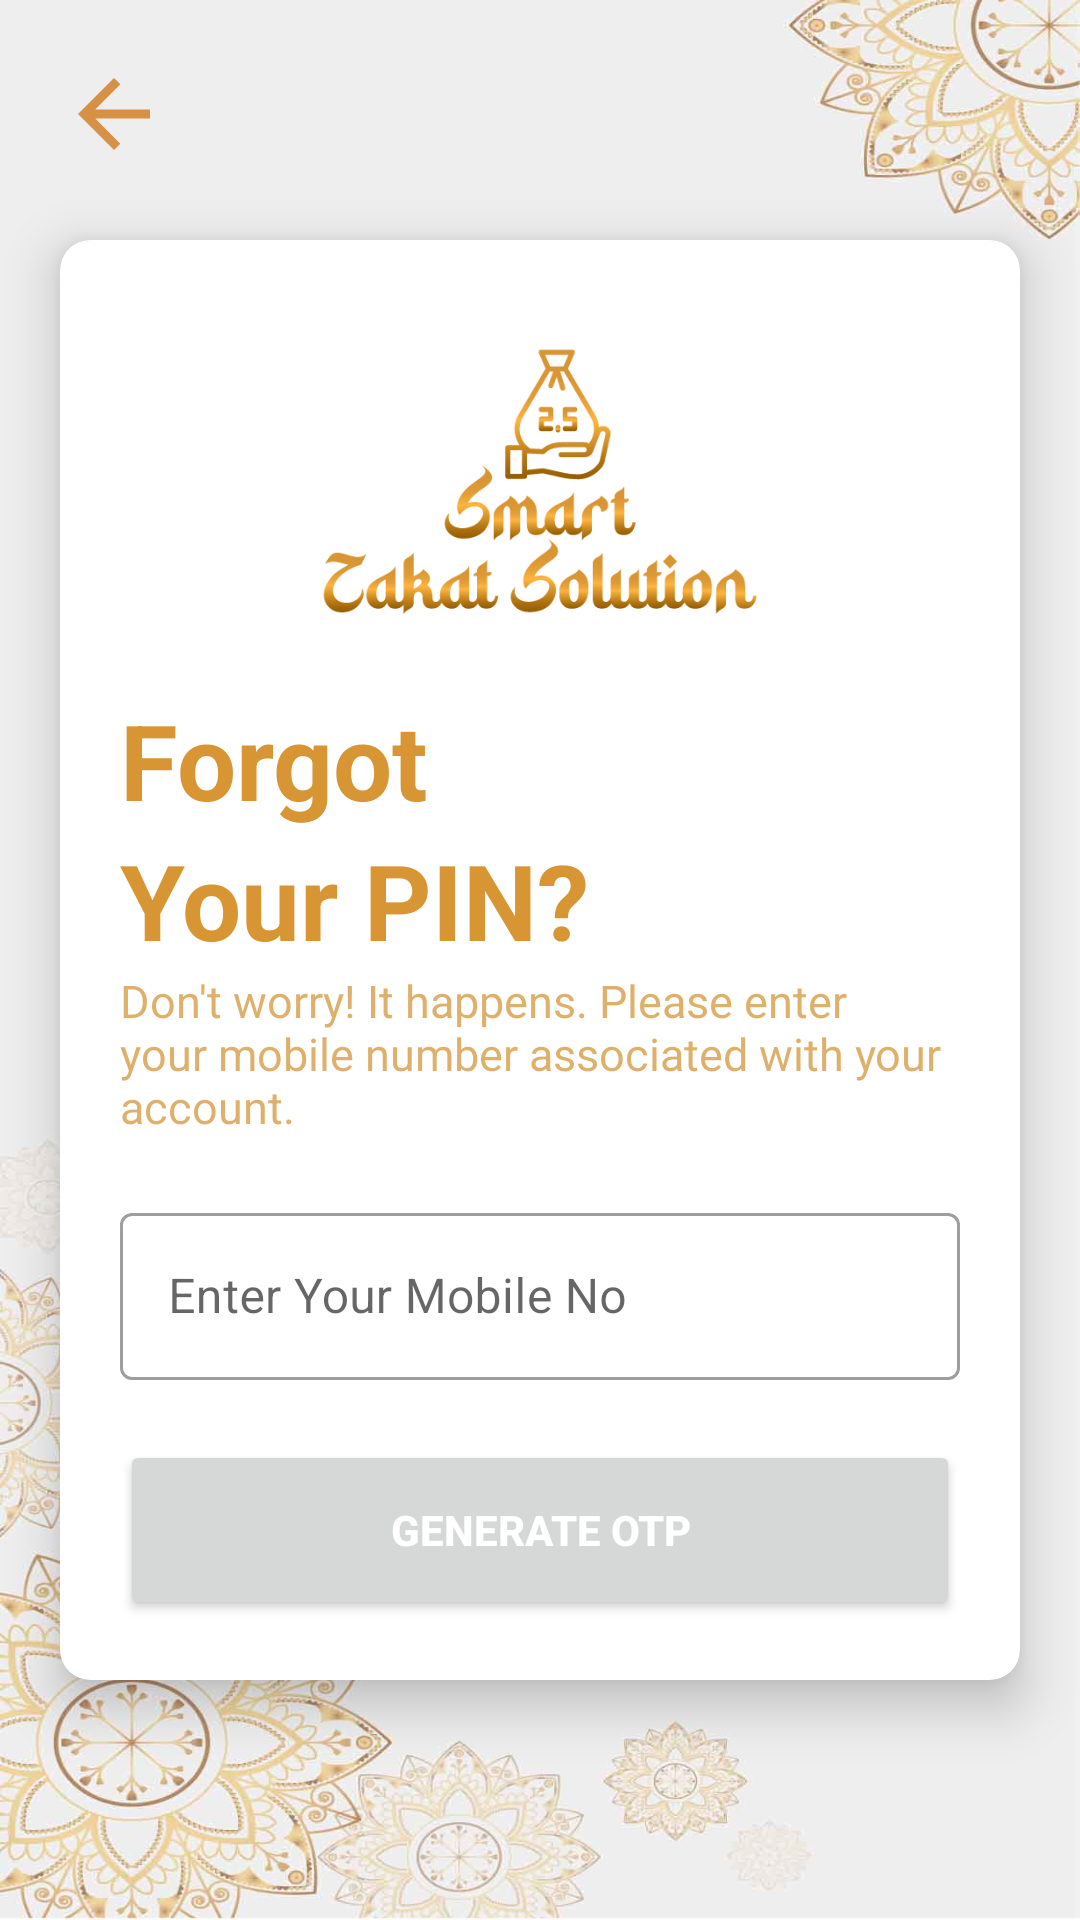

Produce the Android XML layout that renders to this screen, including the resource entries it uses.
<!-- AndroidManifest.xml: application theme Theme.SmartZakatSolution -->
<!-- res/layout/forgot_password.xml -->
<?xml version="1.0" encoding="utf-8"?>
<RelativeLayout xmlns:android="http://schemas.android.com/apk/res/android"
    xmlns:app="http://schemas.android.com/apk/res-auto"
    xmlns:tools="http://schemas.android.com/tools"
    android:layout_width="match_parent"
    android:layout_height="match_parent"
    android:background="@drawable/background2"
    tools:context=".Forgot_Password">

    <ImageView
        android:id="@+id/imageBackForget"
        android:layout_width="wrap_content"
        android:layout_height="wrap_content"
        android:src="@drawable/ic_arrow_back"
        android:layout_marginTop="20dp"
        android:layout_marginStart="20dp"
        android:clickable="true"
        android:focusable="true"
        android:foreground="?attr/selectableItemBackground"

        />



<RelativeLayout
    android:layout_width="match_parent"
    android:layout_height="match_parent"
    android:gravity="center"
    >
    <androidx.cardview.widget.CardView

        android:layout_width="match_parent"
        android:layout_height="wrap_content"
        android:layout_margin="20dp"
        android:padding="25dp"
        app:cardElevation="10dp"
        app:cardCornerRadius="10dp"


        >
        <LinearLayout
            android:layout_width="match_parent"
            android:layout_height="wrap_content"
            android:layout_gravity="center"
            android:orientation="vertical"
            android:gravity="center"
            android:padding="20dp"


            >

            <LinearLayout
                android:layout_width="match_parent"
                android:layout_height="wrap_content"
                android:orientation="vertical"


                >

                <ImageView
                    android:id="@+id/logoCover"
                    android:layout_width="150dp"
                    android:layout_height="120dp"
                    android:scaleType="centerCrop"
                    android:padding="15dp"
                    android:layout_gravity="center"
                    android:layout_centerHorizontal="true"
                    android:src="@drawable/logonew"
                    tools:ignore="ContentDescription" />


                <TextView
                    android:layout_width="match_parent"
                    android:layout_height="wrap_content"
                    android:gravity="left"
                    android:paddingTop="10dp"
                    android:text="Forgot"
                    android:textColor="@color/gold_regular"
                    android:textSize="35sp"
                    android:textStyle="bold"

                    app:autoSizeTextType="uniform" />
                <TextView
                    android:layout_width="match_parent"
                    android:layout_height="wrap_content"
                    android:gravity="left"
                    android:text="Your PIN?"
                    android:textColor="@color/gold_regular"
                    android:textSize="35sp"
                    android:textStyle="bold"

                    app:autoSizeTextType="uniform" />
                <TextView
                    android:layout_width="match_parent"
                    android:layout_height="wrap_content"
                    android:gravity="left"
                    android:text="Don't worry! It happens. Please enter your mobile number associated with your account."
                    android:textColor="#94C87700"
                    android:textSize="15sp"
                    android:textStyle="normal"
                    android:paddingEnd="00dp"

                    app:autoSizeTextType="uniform" />


                <com.google.android.material.textfield.TextInputLayout
                    style="@style/Widget.MaterialComponents.TextInputLayout.OutlinedBox"
                                        android:layout_width="match_parent"
                    android:layout_height="wrap_content"
                    android:hint="@string/enter_your_mobile_no"
                    android:layout_marginTop="20dp"
                    android:textColor="@color/gold_dark"
                    app:endIconMode="clear_text"
                    app:startIconDrawable="@drawable/ic_phone"

                    >

                    <com.google.android.material.textfield.TextInputEditText
                        android:id="@+id/etMobileNumber"
                        android:layout_width="match_parent"
                        android:layout_height="wrap_content"
                        android:inputType="number"
                        android:maxLength="15"
                        android:textColor="@color/GoldDark" />

                </com.google.android.material.textfield.TextInputLayout>




            </LinearLayout>






            <Button
                android:id="@+id/btGenOtp"
                android:layout_width="fill_parent"
                android:layout_height="60dp"
                android:layout_weight="1"
                android:text="Generate OTP"
                android:layout_marginTop="20dp"
                android:textColor="@color/white"
                android:textStyle="bold" />





        </LinearLayout>

    </androidx.cardview.widget.CardView>

</RelativeLayout>




</RelativeLayout>
<!-- resources referenced by this layout -->
<resources>
  <color name="GoldDark">#B37F4D</color>
  <color name="gold_dark">#945B00</color>
  <color name="gold_regular">#D89533</color>
  <color name="white">#FFFFFFFF</color>
  
  
  //custom color code
  <!-- drawable background2: jpg bitmap (drawable, 49103 bytes) -->
  <!-- drawable ic_arrow_back (drawable) -->
  <vector android:autoMirrored="true" android:height="36dp"
      android:tint="#D79146" android:viewportHeight="24"
      android:viewportWidth="24" android:width="36dp" xmlns:android="http://schemas.android.com/apk/res/android">
      <path android:fillColor="@android:color/white" android:pathData="M20,11H7.83l5.59,-5.59L12,4l-8,8 8,8 1.41,-1.41L7.83,13H20v-2z"/>
  </vector>
  <!-- drawable logonew: png bitmap (drawable, 13098 bytes) -->
  <string name="enter_your_mobile_no">Enter Your Mobile No</string>
  <style name="Theme.SmartZakatSolution" parent="Theme.MaterialComponents.Light.NoActionBar">
  
  <item name="background">@mipmap/ic_launcher_foreground</item>
  
          
          <item name="colorPrimary">@color/gold_regular</item>
          <item name="colorPrimaryVariant">@color/gold_dark</item>
          <item name="colorOnPrimary">@color/gold_light</item>
  
          
          <item name="colorSecondary">@color/gold_light</item>
          <item name="colorSecondaryVariant">@color/GoldWhite</item>
          <item name="colorOnSecondary">@color/DarkGraydeep</item>
  
          
          <item name="android:statusBarColor">?attr/colorPrimary</item>
          
          
          <item name="android:windowAnimationStyle">@style/myAnimationStyle</item>
          
      </style>
  <color name="gold_light">#FFB53F</color>
  <color name="GoldWhite">#ECCA85</color>
  <color name="DarkGraydeep">#505050</color>
  <style name="myAnimationStyle" parent="android:Animation">
  
          <item name="android:activityOpenEnterAnimation">@anim/slide_in_right</item>
          <item name="android:activityOpenExitAnimation">@anim/slide_out_left</item>
          <item name="android:activityCloseEnterAnimation">@anim/slide_out_left</item>
          <item name="android:activityCloseExitAnimation">@anim/slide_in_right</item>
  
  
      </style>
</resources>
